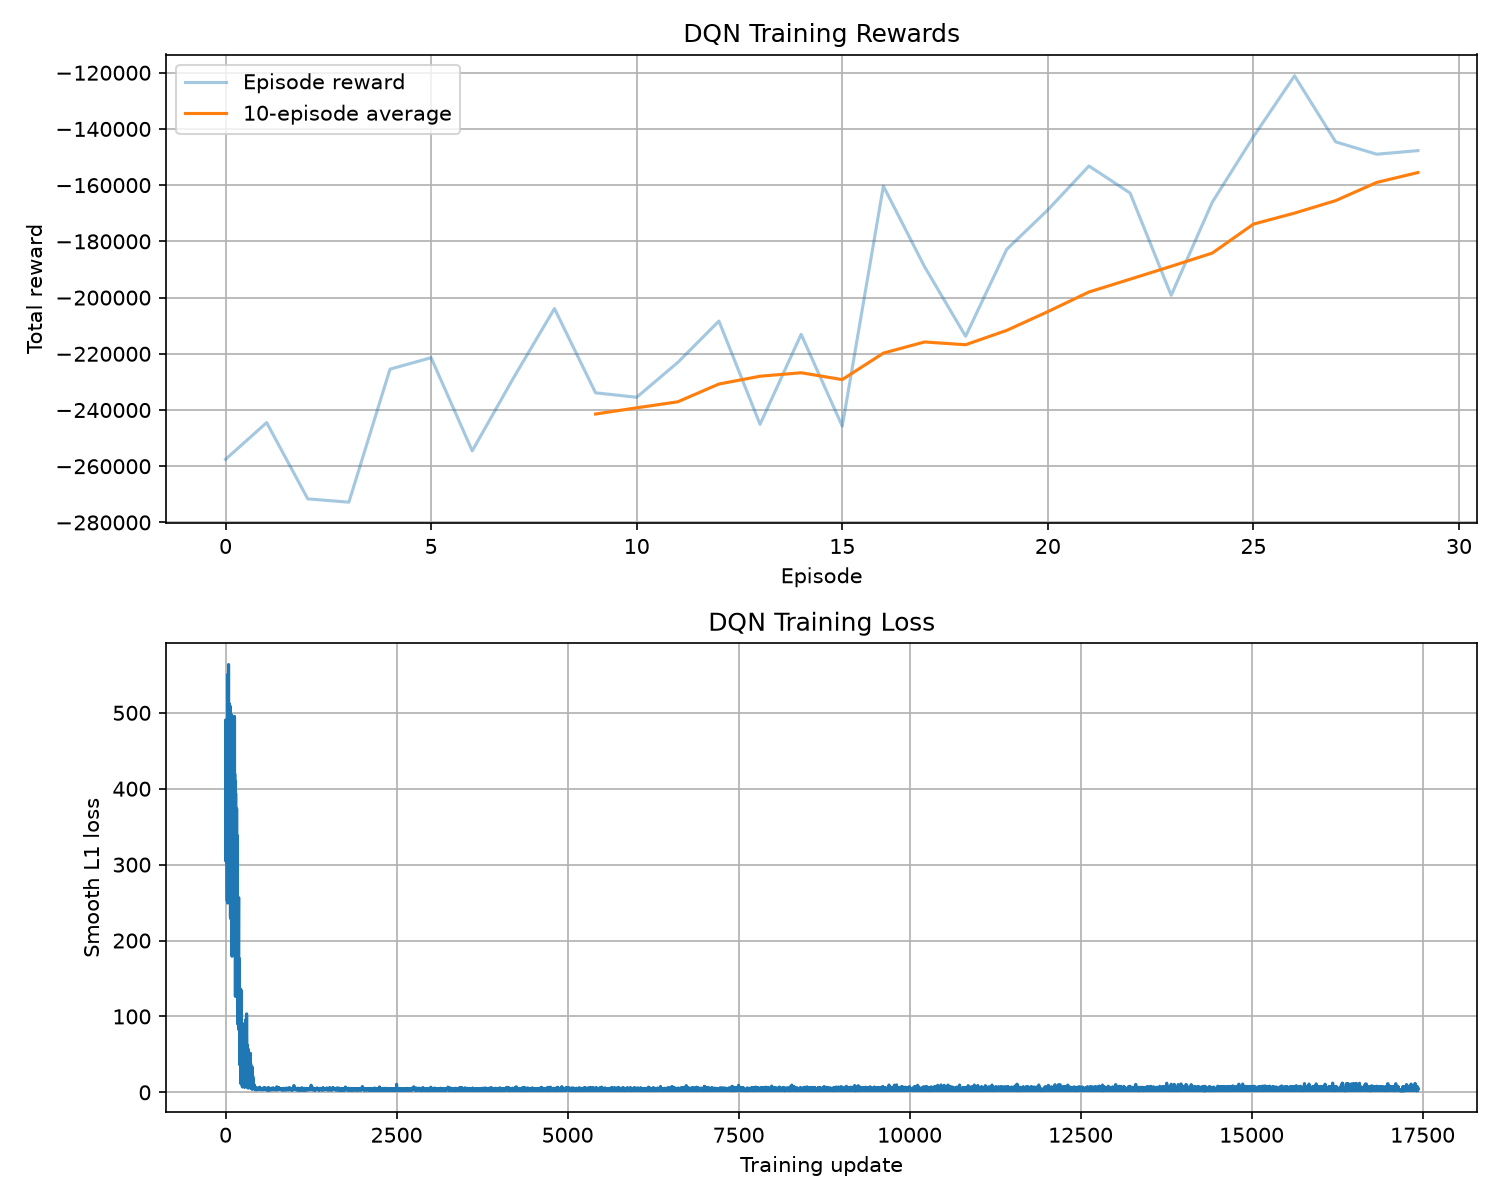

Data behind this chart, as committed beside it:
episode, total_reward, average_loss, epsilon, success_rate
1, -257562, 375.5, 1.0, 0.0319
2, -244479, 47.85, 0.98, 0.1002
3, -271609, 4.342, 0.9604, 0.0377
4, -272788, 4.169, 0.9412, 0.07059
5, -225466, 3.947, 0.9224, 0.09059
6, -221385, 3.895, 0.9039, 0.08688
7, -254533, 3.722, 0.8858, 0.09554
8, -228666, 3.749, 0.8681, 0.2427
9, -203902, 3.651, 0.8508, 0.4517
10, -233883, 3.752, 0.8337, 0.09268
11, -235470, 3.673, 0.8171, 0.07455
12, -223060, 3.673, 0.8007, 0.1473
13, -208361, 3.731, 0.7847, 0.1827
14, -245087, 3.632, 0.769, 0.1987
15, -213071, 3.773, 0.7536, 0.1861
16, -245749, 3.764, 0.7386, 0.1481
17, -160329, 3.883, 0.7238, 0.2881
18, -188982, 3.923, 0.7093, 0.4038
19, -213758, 3.87, 0.6951, 0.2175
20, -182833, 3.808, 0.6812, 0.09355
21, -168801, 3.743, 0.6676, 0.09609
22, -153184, 3.886, 0.6543, 0.07227
23, -162802, 3.777, 0.6412, 0.1268
24, -199180, 3.814, 0.6283, 0.1532
25, -166049, 3.566, 0.6158, 0.5705
26, -142758, 3.81, 0.6035, 0.2831
27, -121101, 3.785, 0.5914, 0.2106
28, -144599, 3.786, 0.5796, 0.3936
29, -148992, 3.881, 0.568, 0.1149
30, -147714, 3.705, 0.5566, 0.4276
